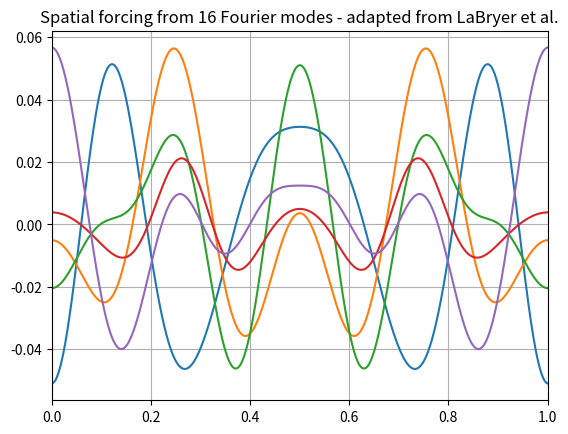

Source code (Python):
import numpy as np
import matplotlib.pyplot as plt
from tqdm import tqdm

machine_eps = np.finfo(float).eps

def get_forcing_Fourier_coefs(k, n, A=1, sigma=0.6): 
    return A * np.random.normal(size=n) * k**4 *np.exp(-0.5*sigma**2 *k**2)


def generate_forcing(samples, n, A=1*np.sqrt(3)):
    f = np.empty((samples, n))
    f_hat = np.empty((samples, 17))
    
    for k in range(0,17):
        f_hat[:, k] = get_forcing_Fourier_coefs(k, samples, A, sigma=0.6)

    # print(f_hat)
    
    # f_hat = np.array([get_forcing_Fourier_coefs(k, samples, A=0.001, sigma=0.6) for k in range(0,n)])

    f[:] = np.fft.ifft(f_hat, n=n).real

    # pbar.close()
    return f




# def generate_forcing(samples, n):
#     f = np.empty((samples, n))
#     i=1
#     failures = 0
#     # pbar = tqdm(total=samples)

#     while i < samples:
        
#         f_hat = [get_forcing_Fourier_coefs(k, A=0.001) for k in range(0,n)]
#         # print(f_hat[:17]) #only first 16 wavenumbers should be above machine precision
#         try:
#             assert (f_hat[16] < machine_eps and f_hat[15] > machine_eps)
#             i+=1
#             # pbar.update(1)
#         except AssertionError:
#             # failures += 1
#             # if failures > samples*100 and i==0:
#             #     raise RuntimeError("Could not find forcing in suitable time, modify sigma.")
#             #method to modify sigma if not finding suitable forcings?
#             continue

#         f[i-1] = np.fft.ifft(f_hat).real

#     # pbar.close()
#     return f





if __name__=="__main__":
    print("Machine precision is: ", machine_eps)
    np.random.seed(1)
    n_points = 1024
    n_samples = 5

    f = generate_forcing(n_samples, n_points)

    for i in range(n_samples):
        plt.plot(np.linspace(0,1,n_points), f[i,:])

    plt.title("Spatial forcing from 16 Fourier modes - adapted from LaBryer et al.")
    plt.grid()
    plt.xlim(0,1)
    plt.show()
